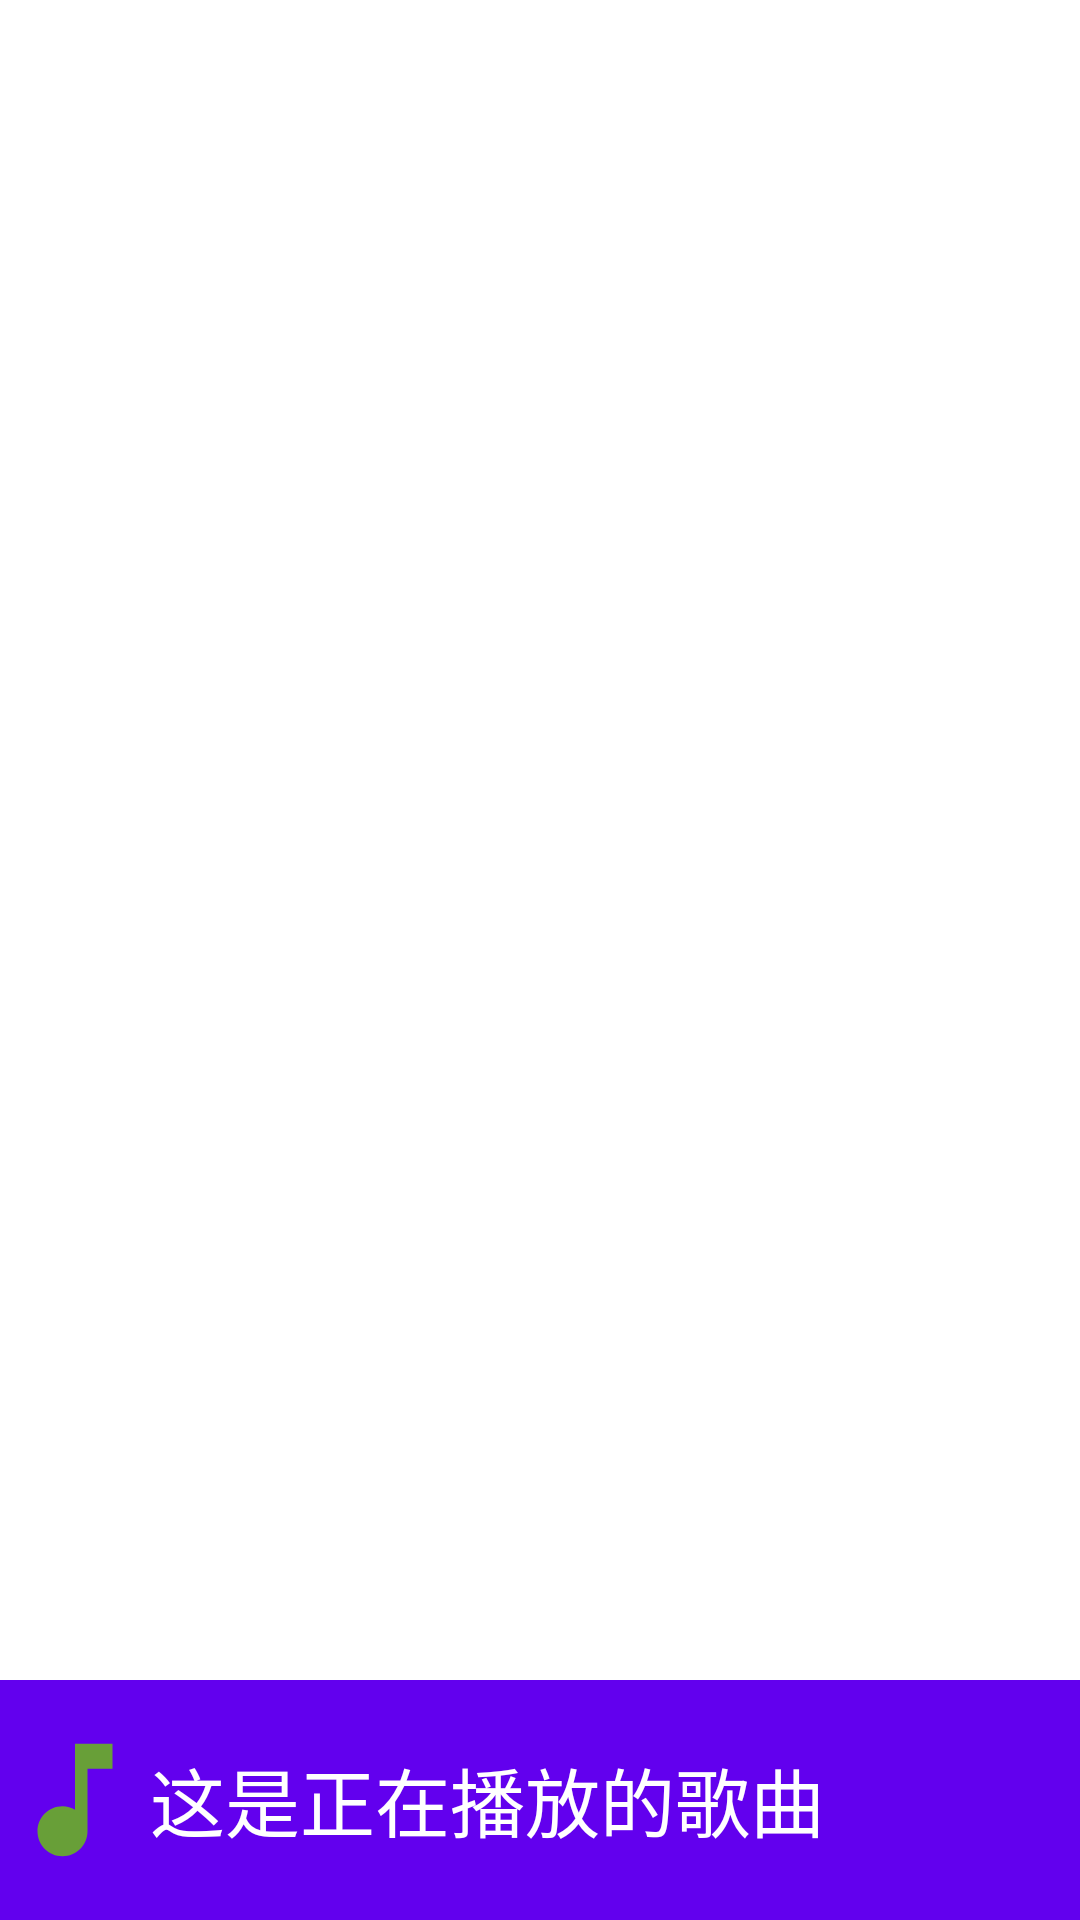

This screen was rendered from an Android layout file. Write that file and the resources it references.
<!-- AndroidManifest.xml: application theme Theme.ZilinMusicPlay -->
<!-- res/layout/activity_music_list.xml -->
<?xml version="1.0" encoding="utf-8"?>
<LinearLayout xmlns:android="http://schemas.android.com/apk/res/android"
    xmlns:app="http://schemas.android.com/apk/res-auto"
    xmlns:tools="http://schemas.android.com/tools"
    android:layout_width="match_parent"
    android:layout_height="match_parent"
    android:orientation="vertical"
    tools:context=".MusicListActivity">

    <androidx.recyclerview.widget.RecyclerView
        android:id="@+id/rlv_song_list"
        android:layout_width="match_parent"
        android:layout_height="0dp"
        android:layout_weight="1"
        tools:listitem="@layout/item_song_name_list" />

    <LinearLayout
        android:layout_width="match_parent"
        android:layout_height="80dp"
        android:background="@color/colorPrimary"
        android:orientation="horizontal"
        >

        <ImageView
            android:layout_width="50dp"
            android:layout_height="match_parent"
            android:src="@drawable/ic_baseline_music_note_24" />

        <TextView
            android:layout_width="wrap_content"
            android:layout_height="wrap_content"
            android:layout_gravity="center_vertical"
            android:text="这是正在播放的歌曲"
            android:textColor="@color/white"
            android:textSize="25sp" />


    </LinearLayout>

</LinearLayout>
<!-- res/layout/item_song_name_list.xml (included above) -->
<?xml version="1.0" encoding="utf-8"?>
<LinearLayout xmlns:android="http://schemas.android.com/apk/res/android"
    xmlns:app="http://schemas.android.com/apk/res-auto"
    android:id="@+id/ll_song_item"
    android:layout_width="match_parent"
    android:layout_height="60dp">

    <TextView
        android:id="@+id/tv_song_name"
        android:layout_width="wrap_content"
        android:layout_height="wrap_content"
        android:layout_gravity="center"
        android:padding="5dp"
        android:text="如果这都不算爱"
        android:textColor="@color/deep_gray"
        android:textSize="25sp" />

</LinearLayout>
<!-- resources referenced by this layout -->
<resources>
  <color name="deep_gray">#535252</color>
  <color name="white">#FFFFFFFF</color>
  <!-- drawable ic_baseline_music_note_24 (drawable) -->
  <vector android:height="24dp" android:tint="#689F38"
      android:viewportHeight="24" android:viewportWidth="24"
      android:width="24dp" xmlns:android="http://schemas.android.com/apk/res/android">
      <path android:fillColor="@android:color/white" android:pathData="M12,3v10.55c-0.59,-0.34 -1.27,-0.55 -2,-0.55 -2.21,0 -4,1.79 -4,4s1.79,4 4,4 4,-1.79 4,-4V7h4V3h-6z"/>
  </vector>
  <style name="Theme.ZilinMusicPlay" parent="Theme.MaterialComponents.DayNight.DarkActionBar">
          
          <item name="colorPrimary">@color/purple_500</item>
          <item name="colorPrimaryVariant">@color/purple_700</item>
          <item name="colorOnPrimary">@color/white</item>
          
          <item name="colorSecondary">@color/teal_200</item>
          <item name="colorSecondaryVariant">@color/teal_700</item>
          <item name="colorOnSecondary">@color/black</item>
          
          <item name="android:statusBarColor" tools:targetApi="l">?attr/colorPrimaryVariant</item>
          
      </style>
  <color name="purple_500">#FF6200EE</color>
  <color name="purple_700">#FF3700B3</color>
  <color name="teal_200">#FF03DAC5</color>
  <color name="teal_700">#FF018786</color>
  <color name="black">#FF000000</color>
  <!-- not gathered from this repository: default colours our renderer supplied (Android Studio template values) -->
  <color name="colorPrimary">#FF6200EE</color>
</resources>
